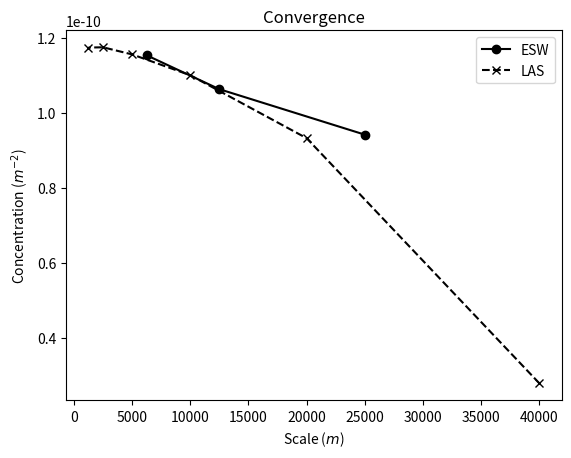
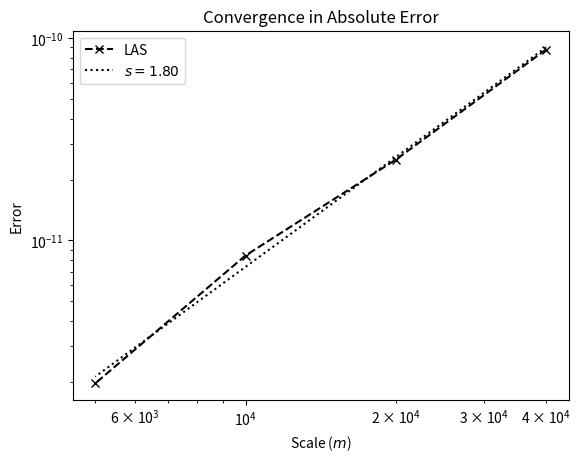

Generate these figures, in order, with matplotlib:
import numpy as np
import matplotlib.pyplot as plt

# Hard-code the data from the pollutant model
# This is done to avoid re-solving the model
esw = np.array(
    [
        [9.413e-11, 25000],  # 25k
        [1.0624e-10, 12500],  # 12_5k
        [1.1528e-10, 6250],  # 6_25k
    ]
)

las = np.array(
    [
        [2.789e-11, 40000],  # 40k
        [9.319e-11, 20000],  # 20k
        [1.0996e-10, 10000],  # 10k
        [1.1551e-10, 5000],  # 5k
        [1.1740e-10, 2500],  # 2_5k
        [1.1733e-10, 1250],  # 1_25k
    ]
)


def conv_rate(x):
    """Calculate the convergence rate of a sequence."""
    return np.log2(np.abs((x[1:-1] - x[:-2]) / (x[2:] - x[1:-1])))


def error(x):
    """Calculate the error of a sequence."""
    return np.abs(x[1:-1] - x[:-2]) / (1 - 2 ** (-conv_rate(x)))


# Plot the results
plt.figure()
plt.plot(esw[:, 1], esw[:, 0], "ko-", label="ESW")
plt.plot(las[:, 1], las[:, 0], "kx--", label="LAS")
plt.xlabel(r"Scale ($m$)")
plt.ylabel(r"Concentration ($m^{-2}$)")
plt.title(r"Convergence")
plt.legend()
plt.savefig("convergence.pdf", dpi=300)
plt.show()

# Print the convergence rates and errors
print("ESW Convergence rate:", conv_rate(esw[:, 0]))
print("LAS Convergence rate:", conv_rate(las[:, 0]))

print("ESW Error:", error(esw[:, 0]))
print("LAS Error:", error(las[:, 0]))

# Plot the errors
plt.figure()
# plt.loglog(esw[:-2, 1], error(esw[:, 0]), "ko-", label="ESW")  # Skip due to low data
plt.loglog(las[:-2, 1], error(las[:, 0]), "kx--", label="LAS")
# plot line of best fit
x = np.log(las[:-2, 1])
y = np.log(error(las[:, 0]))
m, c = np.polyfit(x, y, 1)
plt.loglog(las[:-2, 1], np.exp(m * x + c), "k:", label=f"$s = {m:.2f}$")

plt.xlabel(r"Scale ($m$)")
plt.ylabel(r"Error")
plt.title(r"Convergence in Absolute Error")
plt.legend()
plt.savefig("error.pdf", dpi=300)
plt.show()
